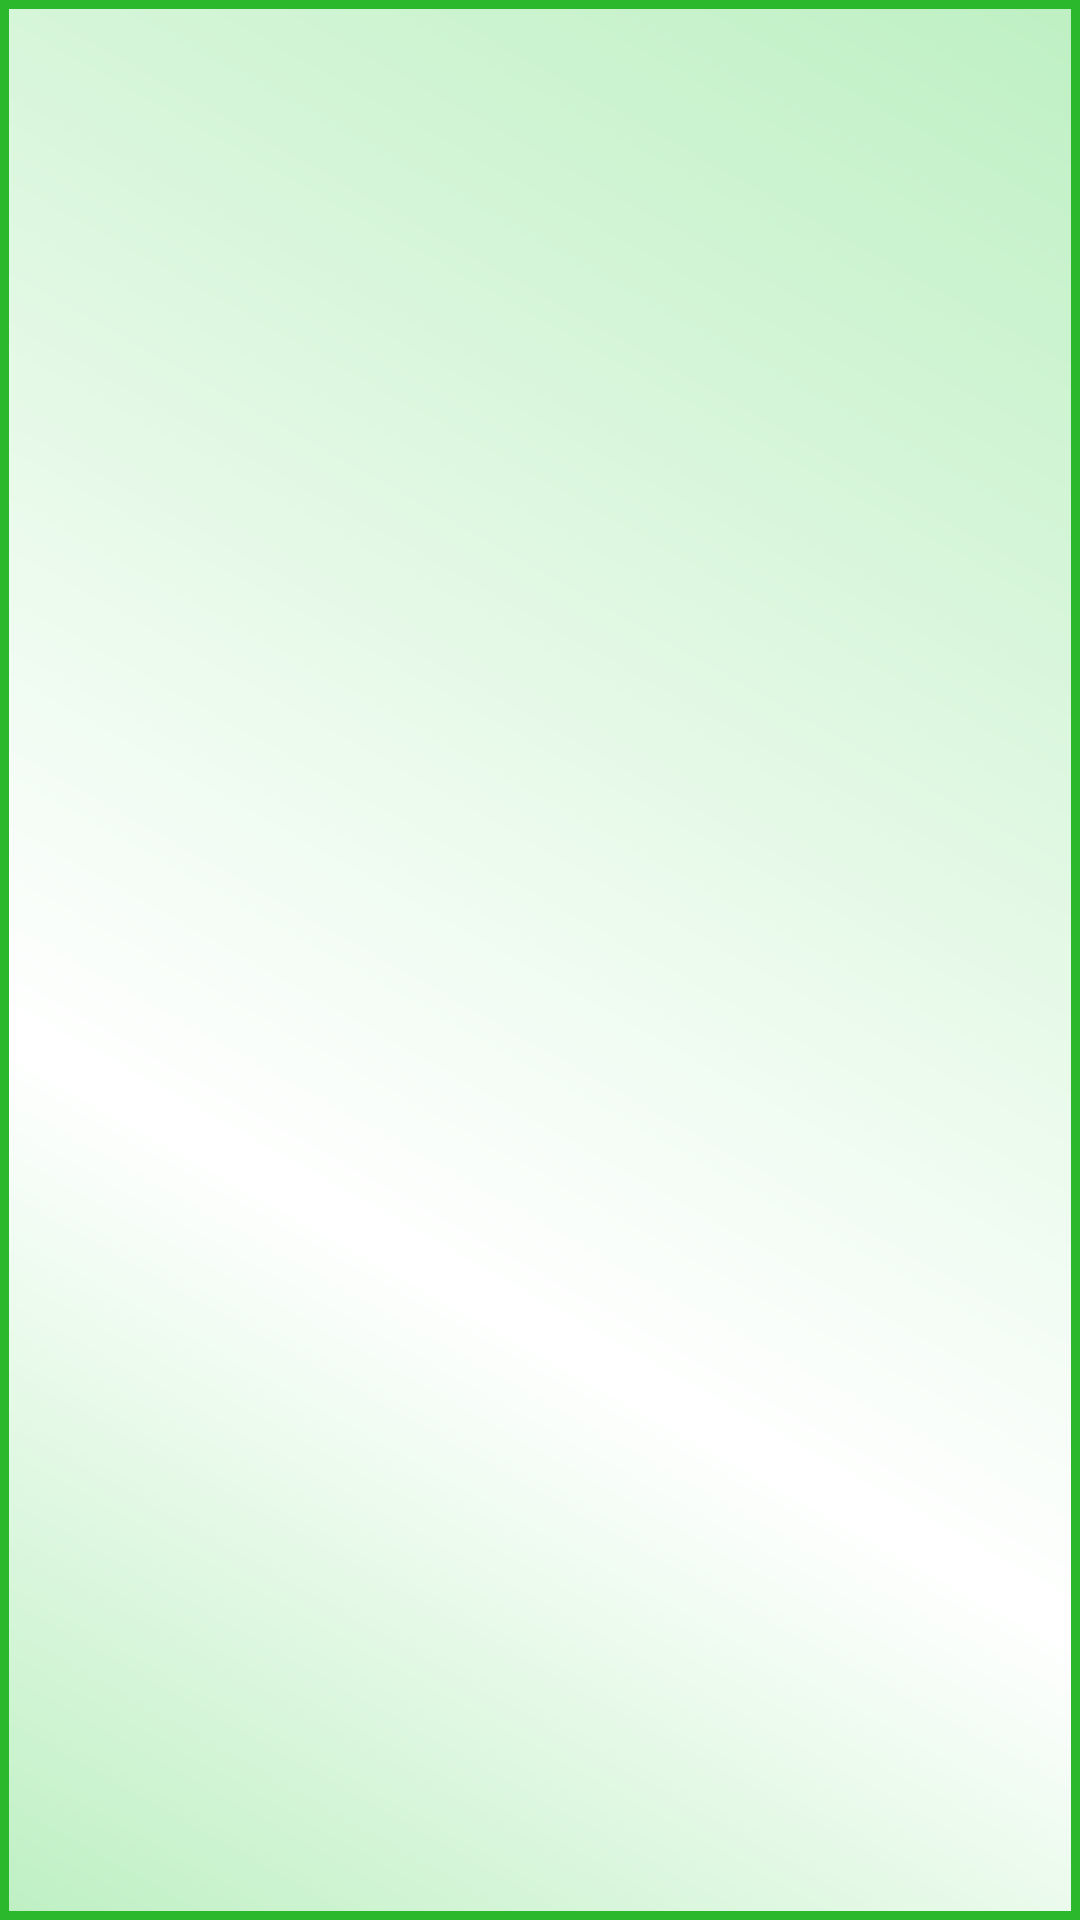

The Android layout XML behind this screen, and the referenced resources:
<!-- AndroidManifest.xml: application theme AppTheme -->
<!-- res/layout/activity_faraizlist.xml -->
<?xml version="1.0" encoding="utf-8"?>
<LinearLayout xmlns:android="http://schemas.android.com/apk/res/android"
    xmlns:app="http://schemas.android.com/apk/res-auto"
    xmlns:tools="http://schemas.android.com/tools"
    android:layout_width="match_parent"
    android:layout_height="match_parent"
    android:orientation="vertical"
    tools:context=".faraizlist">

    <ListView
        android:id="@+id/faraizlistview"
        android:layout_width="match_parent"
        android:layout_height="match_parent"
        android:layout_gravity="center"

        android:background="@drawable/nurani_qaida_styling" />

    <LinearLayout
        android:layout_width="match_parent"
        android:layout_height="wrap_content"
        android:orientation="vertical" />

</LinearLayout>
<!-- resources referenced by this layout -->
<resources>
  <!-- drawable nurani_qaida_styling (drawable-v24) -->
  <?xml version="1.0" encoding="utf-8"?>
  <shape xmlns:android="http://schemas.android.com/apk/res/android" android:shape="rectangle" >
      <gradient
          android:angle="45"
          android:centerX="35%"
          android:centerColor="#ffffff"
          android:startColor="#BEF0C3"
          android:endColor="#BEF0C3"
          android:type="linear" />
      <stroke
          android:width="3dp"
          android:color="#2BB82D"
          />
  </shape>
  <style name="AppTheme" parent="Theme.AppCompat.Light.NoActionBar">
          
          <item name="colorPrimary">@color/colorPrimary</item>
          <item name="colorPrimaryDark">@color/colorPrimaryDark</item>
          <item name="colorAccent">@color/colorAccent</item>
      </style>
  <color name="colorPrimary">#95DF90</color>
  <color name="colorPrimaryDark">#71C235</color>
  <color name="colorAccent">#71C235</color>
</resources>
